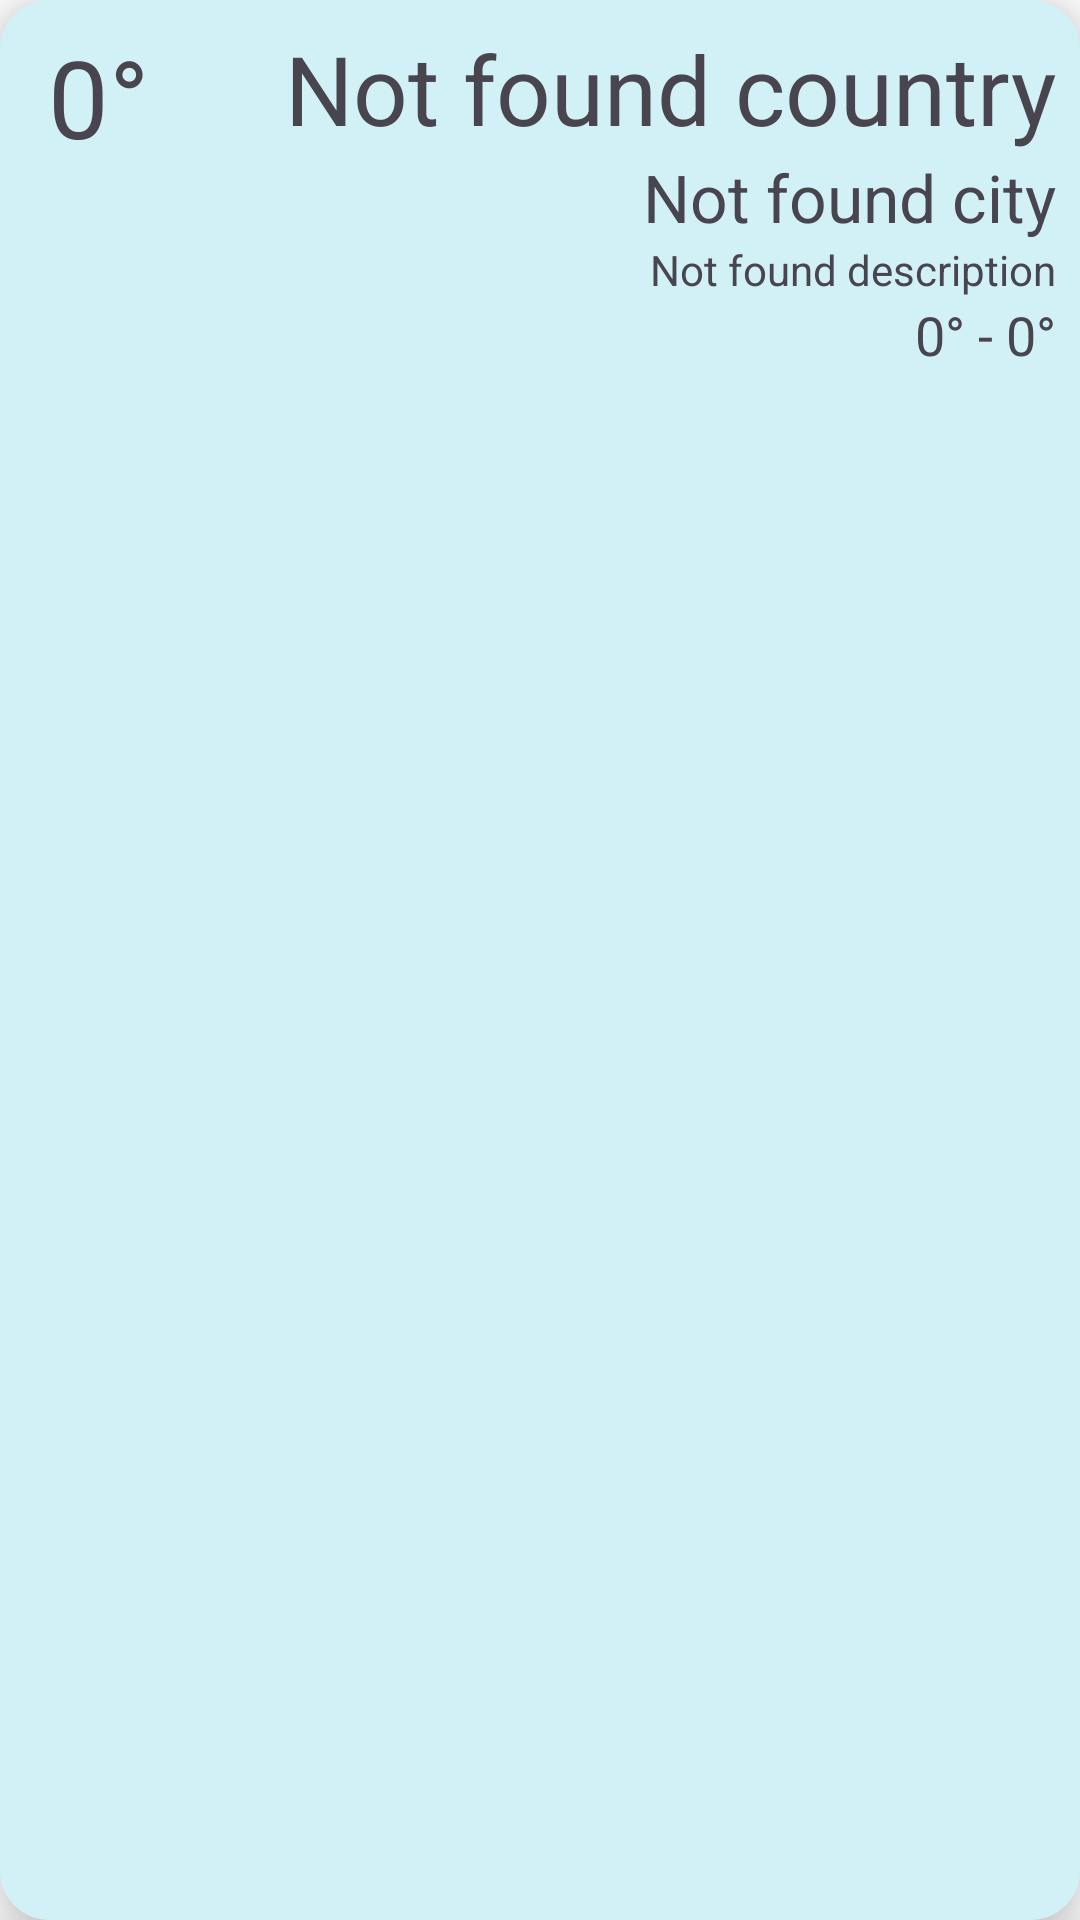

Produce the Android XML layout that renders to this screen, including the resource entries it uses.
<!-- AndroidManifest.xml: application theme Theme.WeatherApp -->
<!-- res/layout/layout_weather_item_recycler.xml -->
<?xml version="1.0" encoding="utf-8"?>
<layout xmlns:android="http://schemas.android.com/apk/res/android"
    xmlns:tools="http://schemas.android.com/tools">

    <data>

    </data>

    <RelativeLayout
        android:id="@+id/layout_weather"
        android:layout_width="match_parent"
        android:layout_height="wrap_content"
        android:background="@drawable/icon_corner_rounded"
        android:backgroundTint="@color/light_blue"
        android:layout_margin="16dp"
        android:elevation="12sp"
        android:padding="8dp"
        >

        <TextView
            android:id="@+id/temperature_txt"
            android:layout_width="wrap_content"
            android:layout_height="wrap_content"
            android:text="0°"
            android:textSize="36sp"
            android:layout_marginStart="8dp"
            />

        <ImageView
            android:id="@+id/image_weather_reference"
            android:layout_width="100dp"
            android:layout_height="100dp"
            android:layout_marginStart="16dp"
            tools:src="@drawable/baseline_cloud_24"
            android:layout_below="@+id/temperature_txt"
            />

        <TextView
            android:id="@+id/country_txt"
            android:layout_width="wrap_content"
            android:layout_height="wrap_content"
            android:text="Not found country"
            android:layout_alignParentEnd="true"
            android:textSize="32sp"
            />
        <TextView
            android:id="@+id/city_txt"
            android:layout_width="wrap_content"
            android:layout_height="wrap_content"
            android:text="Not found city"
            android:layout_alignParentEnd="true"
            android:layout_below="@+id/country_txt"
            android:textSize="22sp"
            />

        <TextView
            android:id="@+id/description_weather_txt"
            android:layout_width="wrap_content"
            android:layout_height="wrap_content"
            android:text="Not found description"
            android:layout_alignParentEnd="true"
            android:textSize="14sp"
            android:layout_below="@+id/city_txt"/>

        <TextView
            android:id="@+id/temperature_min_max_txt"
            android:layout_width="wrap_content"
            android:layout_height="wrap_content"
            android:text="0° - 0°"
            android:textSize="18sp"
            android:layout_alignParentEnd="true"
            android:layout_below="@+id/description_weather_txt"
            />




    </RelativeLayout>
</layout>
<!-- resources referenced by this layout -->
<resources>
  <color name="light_blue">#D1F1F6</color>
  <!-- drawable baseline_cloud_24 (drawable) -->
  <vector android:alpha="0.8" android:height="100dp"
      android:tint="#FFFFFF" android:viewportHeight="24"
      android:viewportWidth="24" android:width="100dp" xmlns:android="http://schemas.android.com/apk/res/android">
      <path android:fillColor="@color/white" android:pathData="M19.35,10.04C18.67,6.59 15.64,4 12,4 9.11,4 6.6,5.64 5.35,8.04 2.34,8.36 0,10.91 0,14c0,3.31 2.69,6 6,6h13c2.76,0 5,-2.24 5,-5 0,-2.64 -2.05,-4.78 -4.65,-4.96z"/>
  </vector>
  <!-- drawable icon_corner_rounded (drawable) -->
  <?xml version="1.0" encoding="utf-8"?>
  <shape android:shape="rectangle" xmlns:android="http://schemas.android.com/apk/res/android">
      <stroke android:width="1dp" android:color="@color/white" />
      <corners android:radius="16dp"/>
      <solid android:color="@color/white" />
  </shape>
  <style name="Theme.WeatherApp" parent="Base.Theme.WeatherApp" />
  <color name="white">#FFFFFFFF</color>
  <style name="Base.Theme.WeatherApp" parent="Theme.Material3.DayNight.NoActionBar">
          
          <item name="colorPrimary">@color/my_primary</item>
          <item name="colorPrimaryVariant">@color/light_blue</item>
          <item name="colorOnPrimary">@color/white</item>
  
          <item name="colorSecondary">@color/my_secondary</item>
          <item name="colorSecondaryVariant">@color/my_secondary</item>
          <item name="colorOnSecondary">@color/black</item>
  
          <item name="android:statusBarColor">?attr/colorPrimary</item>
  
          <item name="android:windowBackground">@color/white</item>
      </style>
  <color name="my_primary">#2151FD</color>
  <color name="my_secondary">#FACB7C</color>
  <color name="black">#FF000000</color>
</resources>
